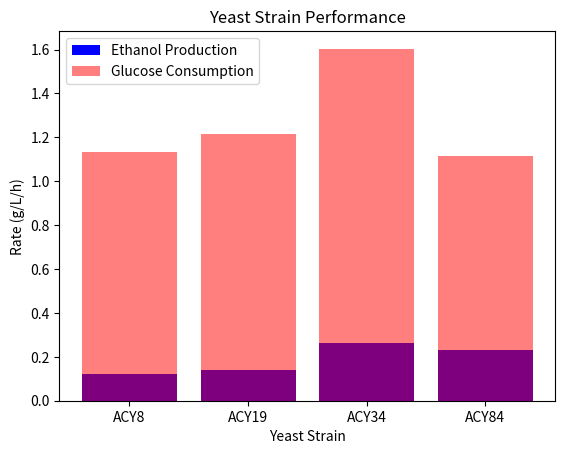

Write the Python code that produced this figure.
import pandas as pd
import matplotlib.pyplot as plt

data = {'Strain': ['ACY8', 'ACY19', 'ACY34', 'ACY84'],
        'Ethanol Production (g/L/h)': [0.120, 0.142, 0.263, 0.233],
        'Glucose Consumption (g/L/h)': [1.133, 1.215, 1.604, 1.115]}
df = pd.DataFrame(data)

plt.bar(df['Strain'], df['Ethanol Production (g/L/h)'], color='b', label='Ethanol Production')
plt.bar(df['Strain'], df['Glucose Consumption (g/L/h)'], color='r', label='Glucose Consumption', alpha=0.5)
plt.title('Yeast Strain Performance')
plt.xlabel('Yeast Strain')
plt.ylabel('Rate (g/L/h)')
plt.legend()
plt.show()

# Further analysis can include statistical tests to compare strain performances.